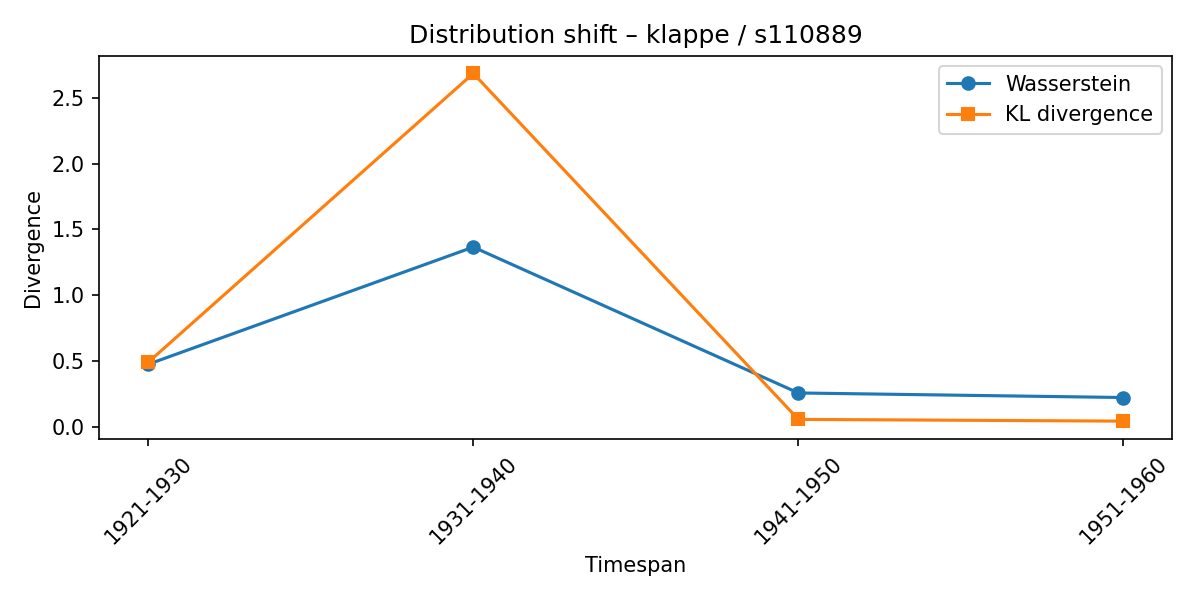

Source data for this figure (header and first rows):
synset, lexeme, from_timespan, to_timespan, wasserstein, kl_divergence
s110889, klappe, 1911-1920, 1921-1930, 0.4742, 0.4892
s110889, klappe, 1921-1930, 1931-1940, 1.365, 2.685
s110889, klappe, 1931-1940, 1941-1950, 0.2562, 0.05543
s110889, klappe, 1941-1950, 1951-1960, 0.2216, 0.04209
